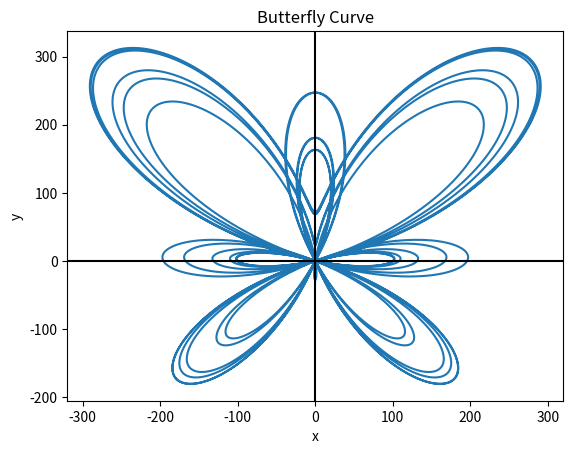

The script that saved this image:
import numpy as np
import matplotlib.pyplot as plt
import math


def butterfly_curve(t):
    x = np.zeros(t.size)
    y = np.zeros(t.size)

    for k in range(0, t.size):
        x[k] = 100*(math.sin(t[k])*(math.exp(math.cos(t[k])) -
                    2*math.cos(4*t[k])-math.sin(t[k]/12)**5))
        y[k] = 100*(math.cos(t[k])*(math.exp(math.cos(t[k])) -
                    2*math.cos(4*t[k])-math.sin(t[k]/12)**5))

    return x, y


time = np.arange(0, 12 * math.pi, 0.01)
plt.plot(butterfly_curve(time)[0], butterfly_curve(time)[1])
plt.xlabel('x')
plt.ylabel('y')
plt.axhline(0, color='black')
plt.axvline(0, color='black')
plt.title('Butterfly Curve')

plt.show()
